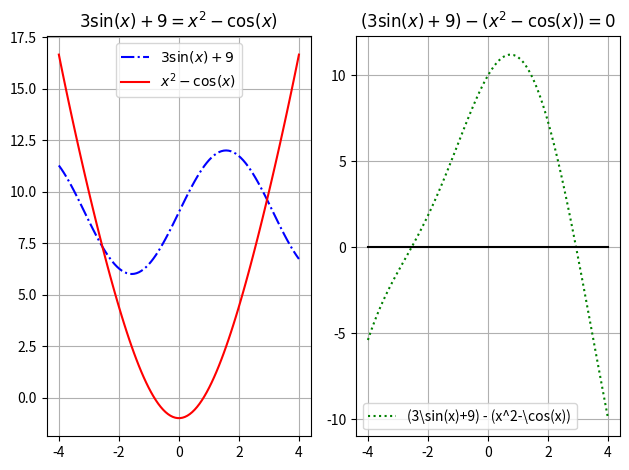

Write Python code to recreate this figure.
#Chapter 3

#libraries 
import math
import numpy as np 
import matplotlib.pyplot as plt

#Example 1

x = np.linspace(-4,4, 100) 
l = 3 * np.sin(x) + 9
r = x**2 - np.cos(x)

fig, axes = plt.subplots(nrows = 1, ncols = 2)

axes[0].plot(x, l, 'b-.', label=r"$3\sin(x)+9$")
axes[0].plot(x, r, 'r-', label=r"$x^2-\cos(x)$")
axes[0].grid()
axes[0].legend()
axes[0].set_title(r"$3\sin(x)+9 = x^2-\cos(x)$")

axes[1].plot(x, l-r, 'g:', label=r"(3\sin(x)+9) - (x^2-\cos(x))")
axes[1].plot(x, np.zeros(100), 'k-')
axes[1].grid()
axes[1].legend()
axes[1].set_title(r"$(3\sin(x)+9) - (x^2-\cos(x))=0$")

fig.tight_layout()
plt.show()

print(' ')
print(' ')
#3.2.2
#Bisection method function

def bisection(f, a, b, tol=1e-5):
    """
    Find a root of f(x) in the interval [a, b] using the bisection method.

    a and b can not be roots for this function to be accurate.

    Parameters:
        f   : function, the function for which we seek a root
        a   : float, left endpoint of the interval
        b   : float, right endpoint of the interval
        tol : float, stopping tolerance

    Returns:
        float: approximate root of f(x)
    """

    # quick checks:
    # a the root?
    # b the root?
    # a and b have opposite sign 
 
    if np.sign(f(a)) == np.sign(f(b)) or b < a:
        raise ValueError('There is not exactly one root in this interval, adapt domain a or b and ensure b > a')

    #midpoint
    m = (a+b)/2

    while (b - a) > 2 * tol:
        if f(m) == 0:
            break

        elif f(a) * f(m) > 0: #in interval (m,b)
            a = m
            m = (a + b) / 2
            
        elif f(a) * f(m) < 0: # in interval (a,m)
            b = m 
            m = (a + b) / 2
    
    return m

#perfecto
print(bisection( lambda x: (x**2) - 2, 0, 2)) # spot on 

print(bisection(lambda x: np.sin(x) + (x ** 2) - ( 2 * np.log(x)) - 5, 1, 5)) # this is off by 0.29. which is too much. why

print(bisection( lambda x: (3 * np.sin(x)) + 9 - (x ** 2) - np.cos(x), 1, 5 ))

#%% ------------------------------
# Exercise 3.14 
# input number of iterations instead of a given tolerance

def bisection_n(f, a, b, n):
    """
    Find a root of f(x) in the interval [a, b] using the bisection method.

    a and b can not be roots for this function to be accurate.

    Parameters:
        f   : function, the function for which we seek a root
        a   : float, left endpoint of the interval
        b   : float, right endpoint of the interval
        n : integer > 0 , number of iterations

    Returns:
        float: approximate root of f(x)
    """

    # quick checks:
    # a the root?
    # b the root?
    # a and b have opposite sign 
 
    if np.sign(f(a)) == np.sign(f(b)) or b < a:
        raise ValueError('There is not exactly one root in this interval, adapt domain a or b and ensure b > a')

    #midpoint
    m = (a+b)/2

    for i in range(1, n+1):
        if f(m) == 0:
            break

        elif f(a) * f(m) > 0: #in interval (m,b)
            a = m
            m = (a + b) / 2
            
        elif f(a) * f(m) < 0: # in interval (a,m)
            b = m 
            m = (a + b) / 2
    
    return m

print(bisection_n( lambda x: (x**2) - 2, 0, 2, 20))



def bisection_with_error_tracking(f, x_exact, a, b, tol):
    """
    Implements the bisection method and tracks absolute error at each iteration.
    
    Parameters:
        f (callable): Function for which to find the root
        x_exact (float): The exact root of the function
        a (float): Left endpoint of initial interval
        b (float): Right endpoint of initial interval 
        tol (float): Tolerance for stopping criterion
        
    Returns:
        list: List of absolute errors between approximate and exact solution at each iteration
    """
    errors = []
    while (b - a) / 2.0 > tol:
        midpoint = (a + b) / 2.0
        if f(midpoint) == 0:
            break
        elif f(a) * f(midpoint) < 0:
            b = midpoint
        else:
            a = midpoint
        error = abs(midpoint - x_exact)
        errors.append(error)
    return errors
